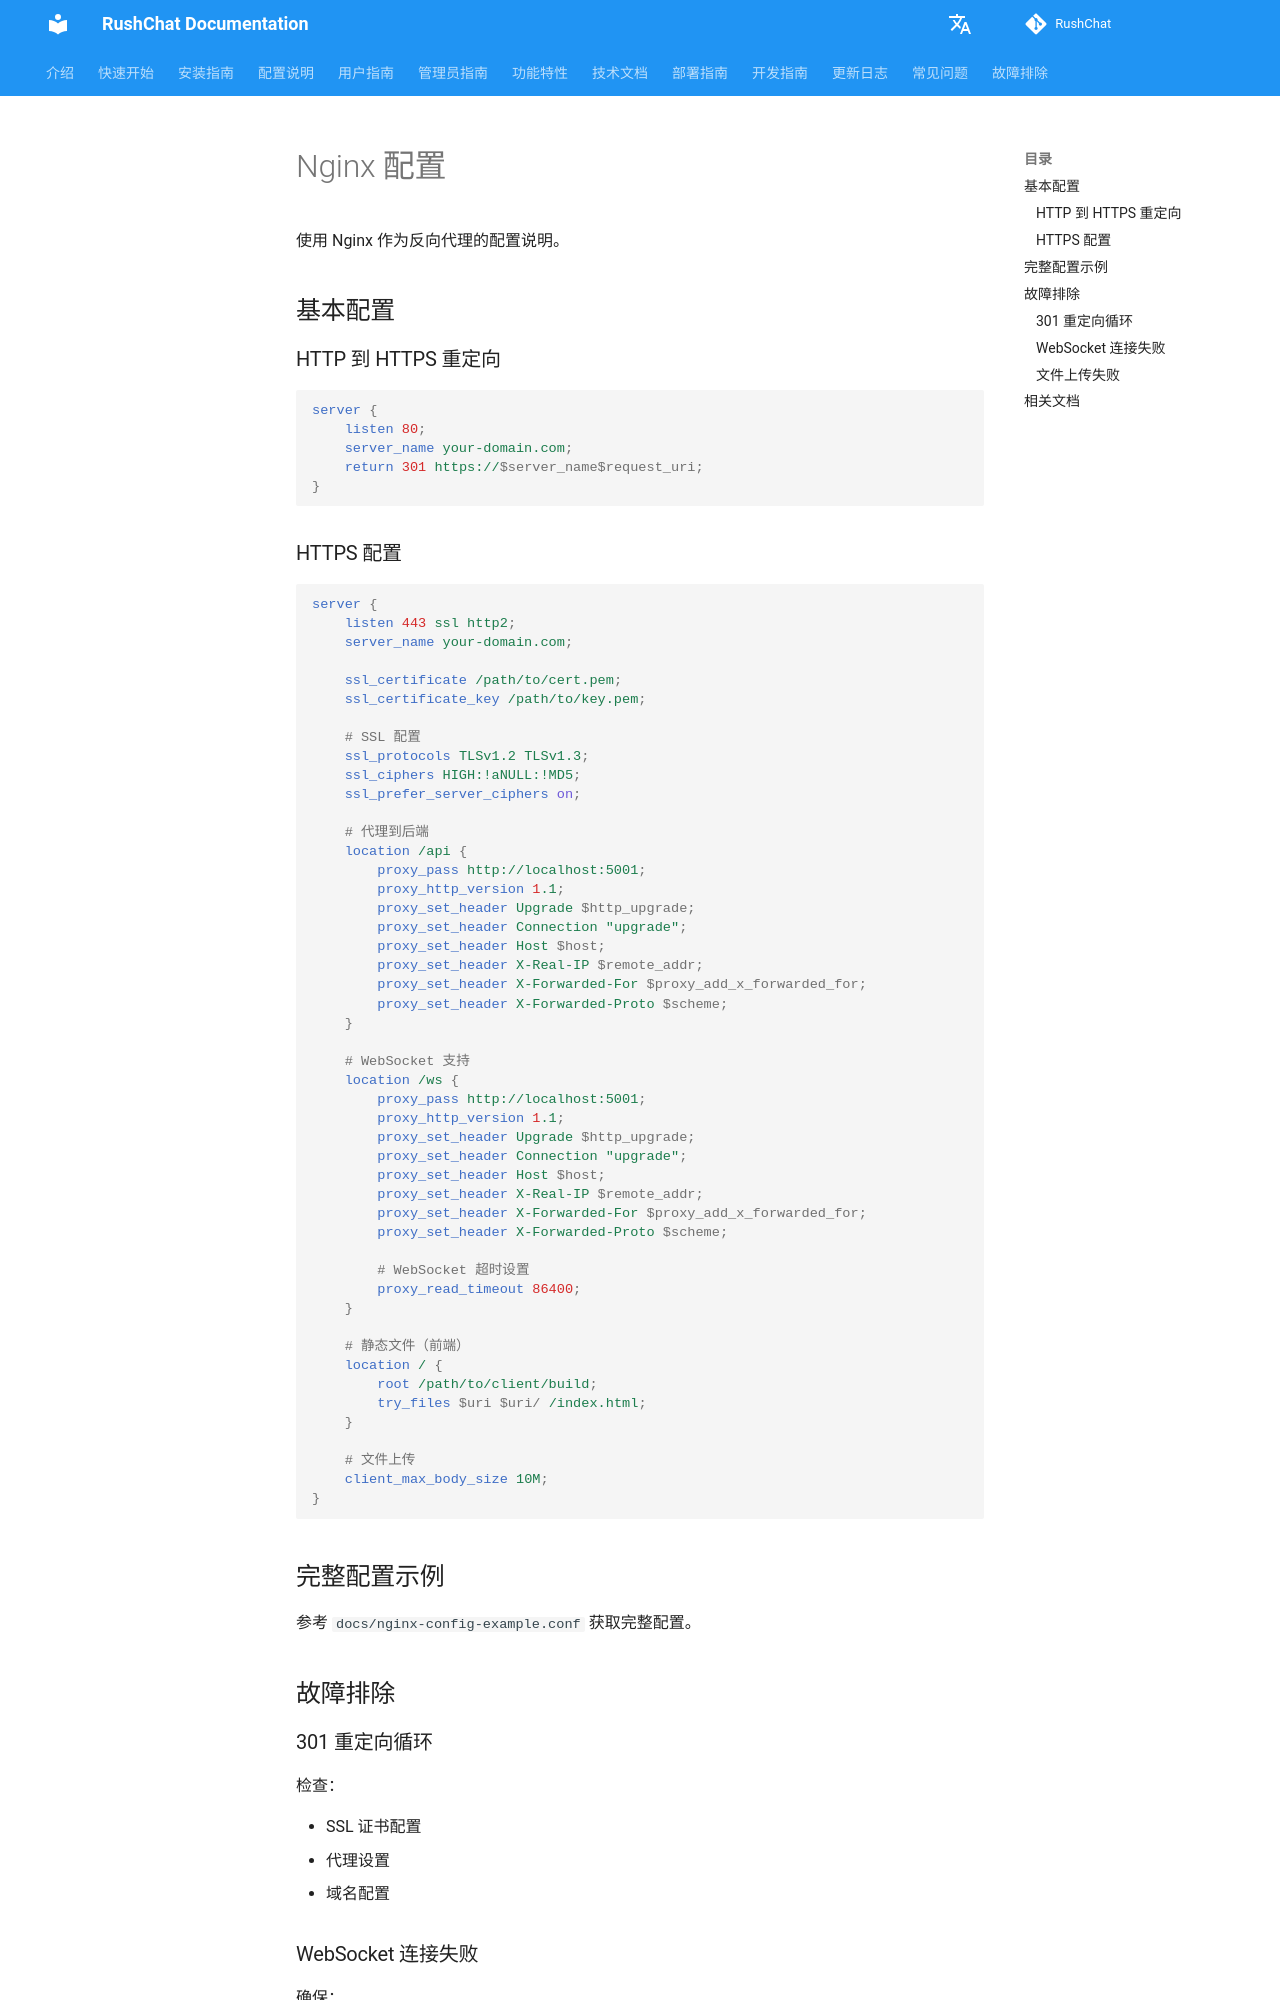

repository: loserxdev/rushchat · page: zh/nginx/index.html · generator: mkdocs

# Nginx 配置

使用 Nginx 作为反向代理的配置说明。

## 基本配置

### HTTP 到 HTTPS 重定向

```nginx
server {
    listen 80;
    server_name your-domain.com;
    return 301 https://$server_name$request_uri;
}
```

### HTTPS 配置

```nginx
server {
    listen 443 ssl http2;
    server_name your-domain.com;

    ssl_certificate /path/to/cert.pem;
    ssl_certificate_key /path/to/key.pem;

    # SSL 配置
    ssl_protocols TLSv1.2 TLSv1.3;
    ssl_ciphers HIGH:!aNULL:!MD5;
    ssl_prefer_server_ciphers on;

    # 代理到后端
    location /api {
        proxy_pass http://localhost:5001;
        proxy_http_version 1.1;
        proxy_set_header Upgrade $http_upgrade;
        proxy_set_header Connection "upgrade";
        proxy_set_header Host $host;
        proxy_set_header X-Real-IP $remote_addr;
        proxy_set_header X-Forwarded-For $proxy_add_x_forwarded_for;
        proxy_set_header X-Forwarded-Proto $scheme;
    }

    # WebSocket 支持
    location /ws {
        proxy_pass http://localhost:5001;
        proxy_http_version 1.1;
        proxy_set_header Upgrade $http_upgrade;
        proxy_set_header Connection "upgrade";
        proxy_set_header Host $host;
        proxy_set_header X-Real-IP $remote_addr;
        proxy_set_header X-Forwarded-For $proxy_add_x_forwarded_for;
        proxy_set_header X-Forwarded-Proto $scheme;
        
        # WebSocket 超时设置
        proxy_read_timeout 86400;
    }

    # 静态文件（前端）
    location / {
        root /path/to/client/build;
        try_files $uri $uri/ /index.html;
    }
